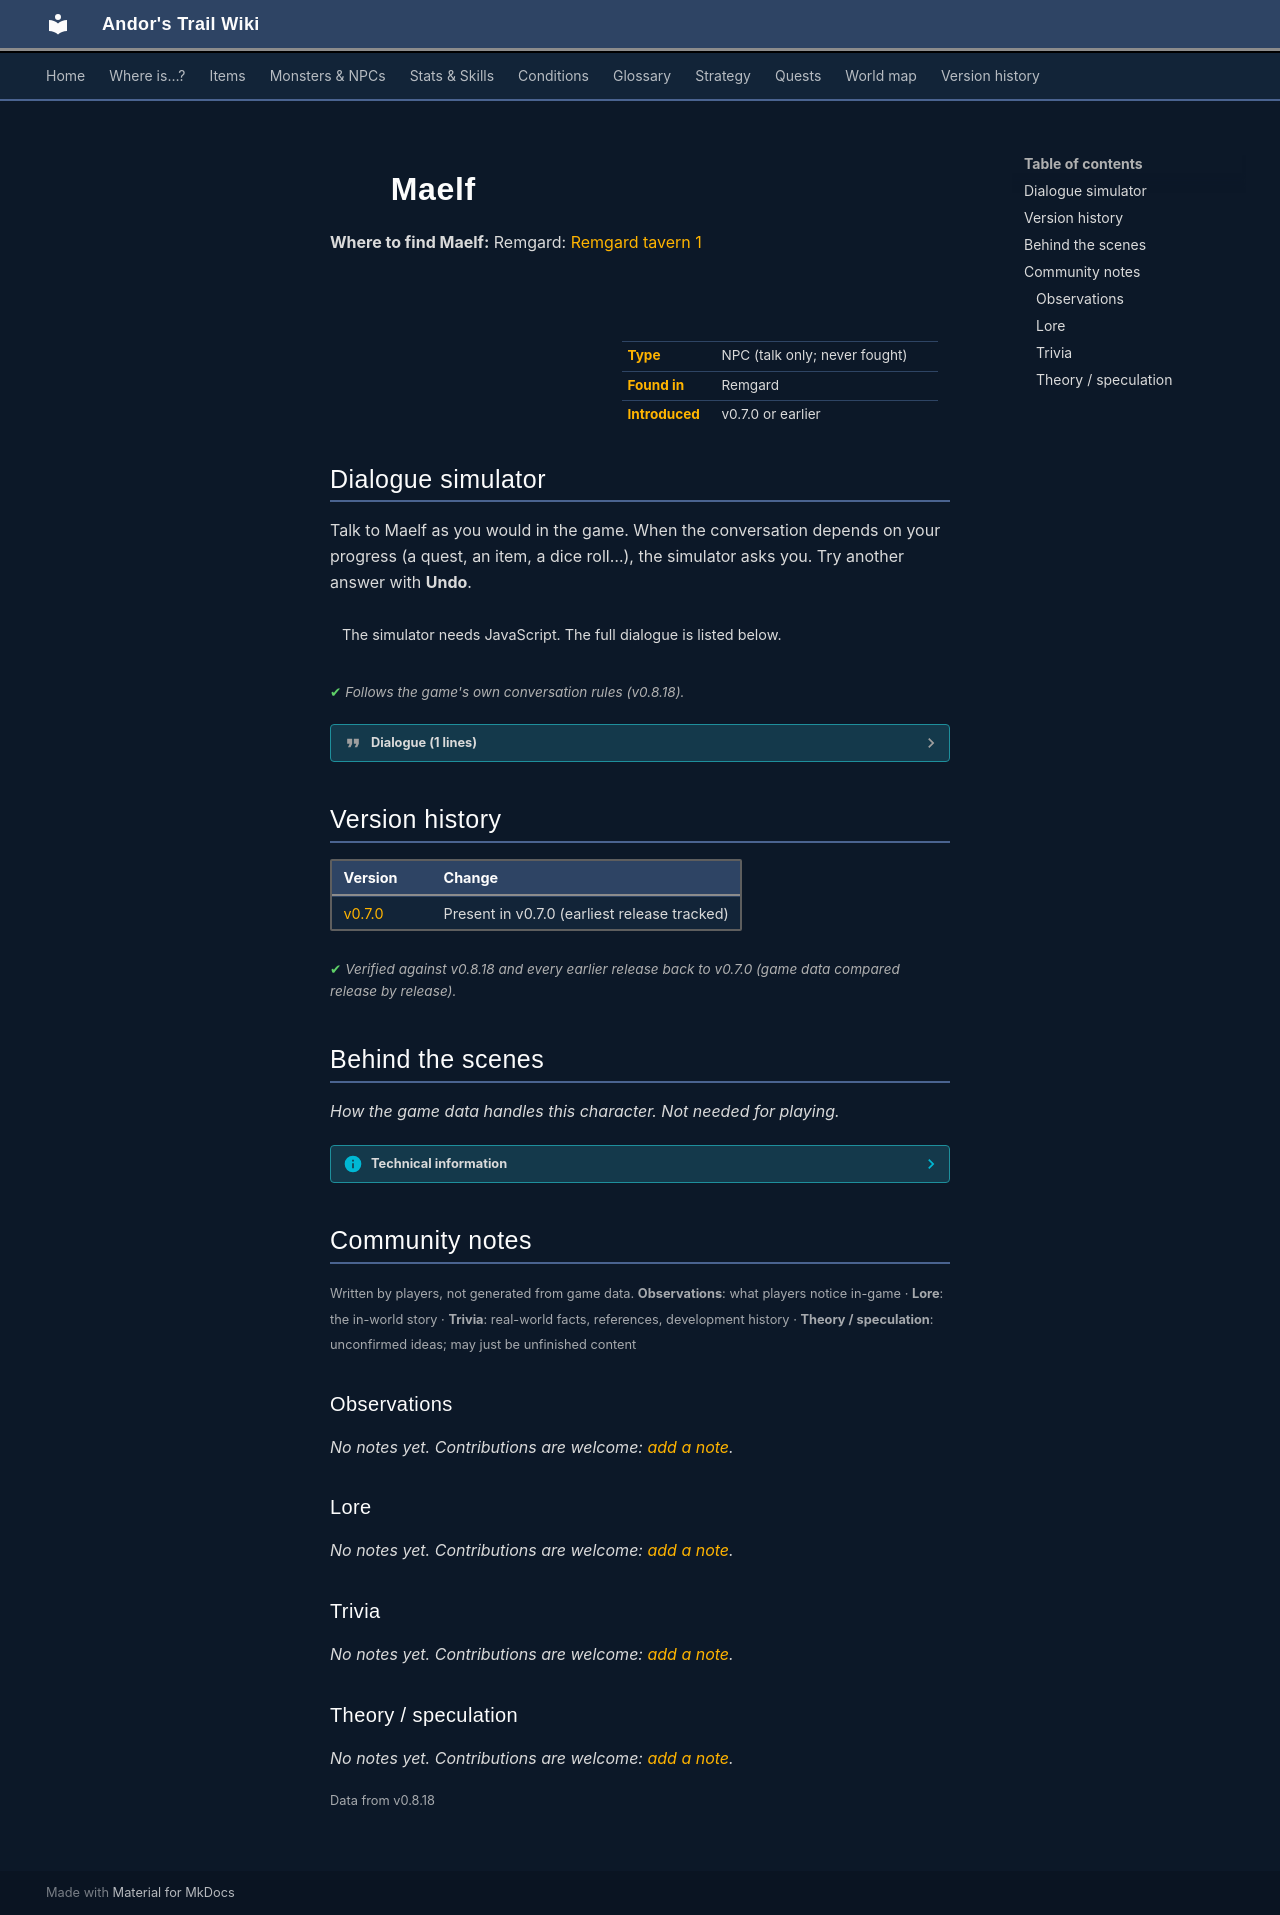

repository: asdfghjkl628/Andor-s-Trail-Wikiiii · page: monsters/maelf/index.html · generator: mkdocs

---
description: "Maelf is a non-player character (NPC) in Andor's Trail, found in Remgard."
---

# ![](../assets/icons/monsters/monsters_ld1_53.png){ .sprite } Maelf

**Where to find Maelf:** Remgard: [Remgard tavern 1](../maps/remgard_tavern1.md#pin-npc-maelf)

<div class="infobox" markdown>

<p class="ib-img"><img class="sprite" src="../../assets/icons/monsters/monsters_ld1_53.png" alt=""></p>

| | |
|---|---|
| **Type** | NPC (talk only; never fought) |
| **Found in** | Remgard |
| **Introduced** | v0.7.0 or earlier |

</div>

## Dialogue simulator

Talk to Maelf as you would in the game. When the conversation depends on your progress (a quest, an item, a dice roll…), the simulator asks you. Try another answer with **Undo**.

<div class="dlg-sim" data-src="../../assets/dialogue/maelf.json" data-npc="Maelf" markdown="0"><noscript>The simulator needs JavaScript. The full dialogue is listed below.</noscript></div>

<p class="verified">Follows the game's own conversation rules (v0.8.18).</p>

??? quote "Dialogue (1 lines)"

    *Exactly as in the game files. Each line appears once; links jump to where a choice leads.*

    <span id="d-maelf"></span>**`maelf`** Maelf: “Ah, isn't this place nice? What else could anyone wish for? This place has all that a man needs - good food, a warm bed and people to exchange stories with.”




## Version history

| Version | Change |
|---|---|
| [v0.7.0](../versions/0.7.0.md) | Present in v0.7.0 (earliest release tracked) |

<p class="verified">Verified against v0.8.18 and every earlier release back to v0.7.0 (game data compared release by release).</p>


## Behind the scenes

*How the game data handles this character. Not needed for playing.*

??? info "Technical information"

    | | |
    |---|---|
    | Entry ID | `maelf` |
    | Type (wiki) | NPC |
    | Spawn group | `maelf` |
    | Loot table | – |
    | Conversation | `maelf` |
    | Faction | – |
    | Movement | – |
    | Icon | `monsters_ld1:53` |
    | Defined in | `res/raw/monsterlist_v0611_npcs2.json` |

    Raw data:

    ```json
    {
     "id": "maelf",
     "name": "Maelf",
     "iconID": "monsters_ld1:53",
     "monsterClass": "humanoid",
     "spawnGroup": "maelf",
     "phraseID": "maelf"
    }
    ```


## Community notes

<small>Written by players, not generated from game data. **Observations**: what players notice in-game · **Lore**: the in-world story · **Trivia**: real-world facts, references, development history · **Theory / speculation**: unconfirmed ideas; may just be unfinished content</small>

### Observations

*No notes yet. Contributions are welcome: [add a note](https://github.com/asdfghjkl628/Andor-s-Trail-Wikiiii/new/main/notes/monsters?filename=maelf.md&value=%23%23%20Observations%0A%0A%3C%21--%20what%20players%20notice%20in-game%20--%3E%0A%0A%23%23%20Lore%0A%0A%3C%21--%20the%20in-world%20story%20--%3E%0A%0A%23%23%20Trivia%0A%0A%3C%21--%20real-world%20facts%2C%20references%2C%20development%20history%20--%3E%0A%0A%23%23%20Theory%20/%20speculation%0A%0A%3C%21--%20unconfirmed%20ideas%3B%20may%20just%20be%20unfinished%20content%20--%3E%0A).*

### Lore

*No notes yet. Contributions are welcome: [add a note](https://github.com/asdfghjkl628/Andor-s-Trail-Wikiiii/new/main/notes/monsters?filename=maelf.md&value=%23%23%20Observations%0A%0A%3C%21--%20what%20players%20notice%20in-game%20--%3E%0A%0A%23%23%20Lore%0A%0A%3C%21--%20the%20in-world%20story%20--%3E%0A%0A%23%23%20Trivia%0A%0A%3C%21--%20real-world%20facts%2C%20references%2C%20development%20history%20--%3E%0A%0A%23%23%20Theory%20/%20speculation%0A%0A%3C%21--%20unconfirmed%20ideas%3B%20may%20just%20be%20unfinished%20content%20--%3E%0A).*

### Trivia

*No notes yet. Contributions are welcome: [add a note](https://github.com/asdfghjkl628/Andor-s-Trail-Wikiiii/new/main/notes/monsters?filename=maelf.md&value=%23%23%20Observations%0A%0A%3C%21--%20what%20players%20notice%20in-game%20--%3E%0A%0A%23%23%20Lore%0A%0A%3C%21--%20the%20in-world%20story%20--%3E%0A%0A%23%23%20Trivia%0A%0A%3C%21--%20real-world%20facts%2C%20references%2C%20development%20history%20--%3E%0A%0A%23%23%20Theory%20/%20speculation%0A%0A%3C%21--%20unconfirmed%20ideas%3B%20may%20just%20be%20unfinished%20content%20--%3E%0A).*

### Theory / speculation

*No notes yet. Contributions are welcome: [add a note](https://github.com/asdfghjkl628/Andor-s-Trail-Wikiiii/new/main/notes/monsters?filename=maelf.md&value=%23%23%20Observations%0A%0A%3C%21--%20what%20players%20notice%20in-game%20--%3E%0A%0A%23%23%20Lore%0A%0A%3C%21--%20the%20in-world%20story%20--%3E%0A%0A%23%23%20Trivia%0A%0A%3C%21--%20real-world%20facts%2C%20references%2C%20development%20history%20--%3E%0A%0A%23%23%20Theory%20/%20speculation%0A%0A%3C%21--%20unconfirmed%20ideas%3B%20may%20just%20be%20unfinished%20content%20--%3E%0A).*


<small>Data from v0.8.18</small>
